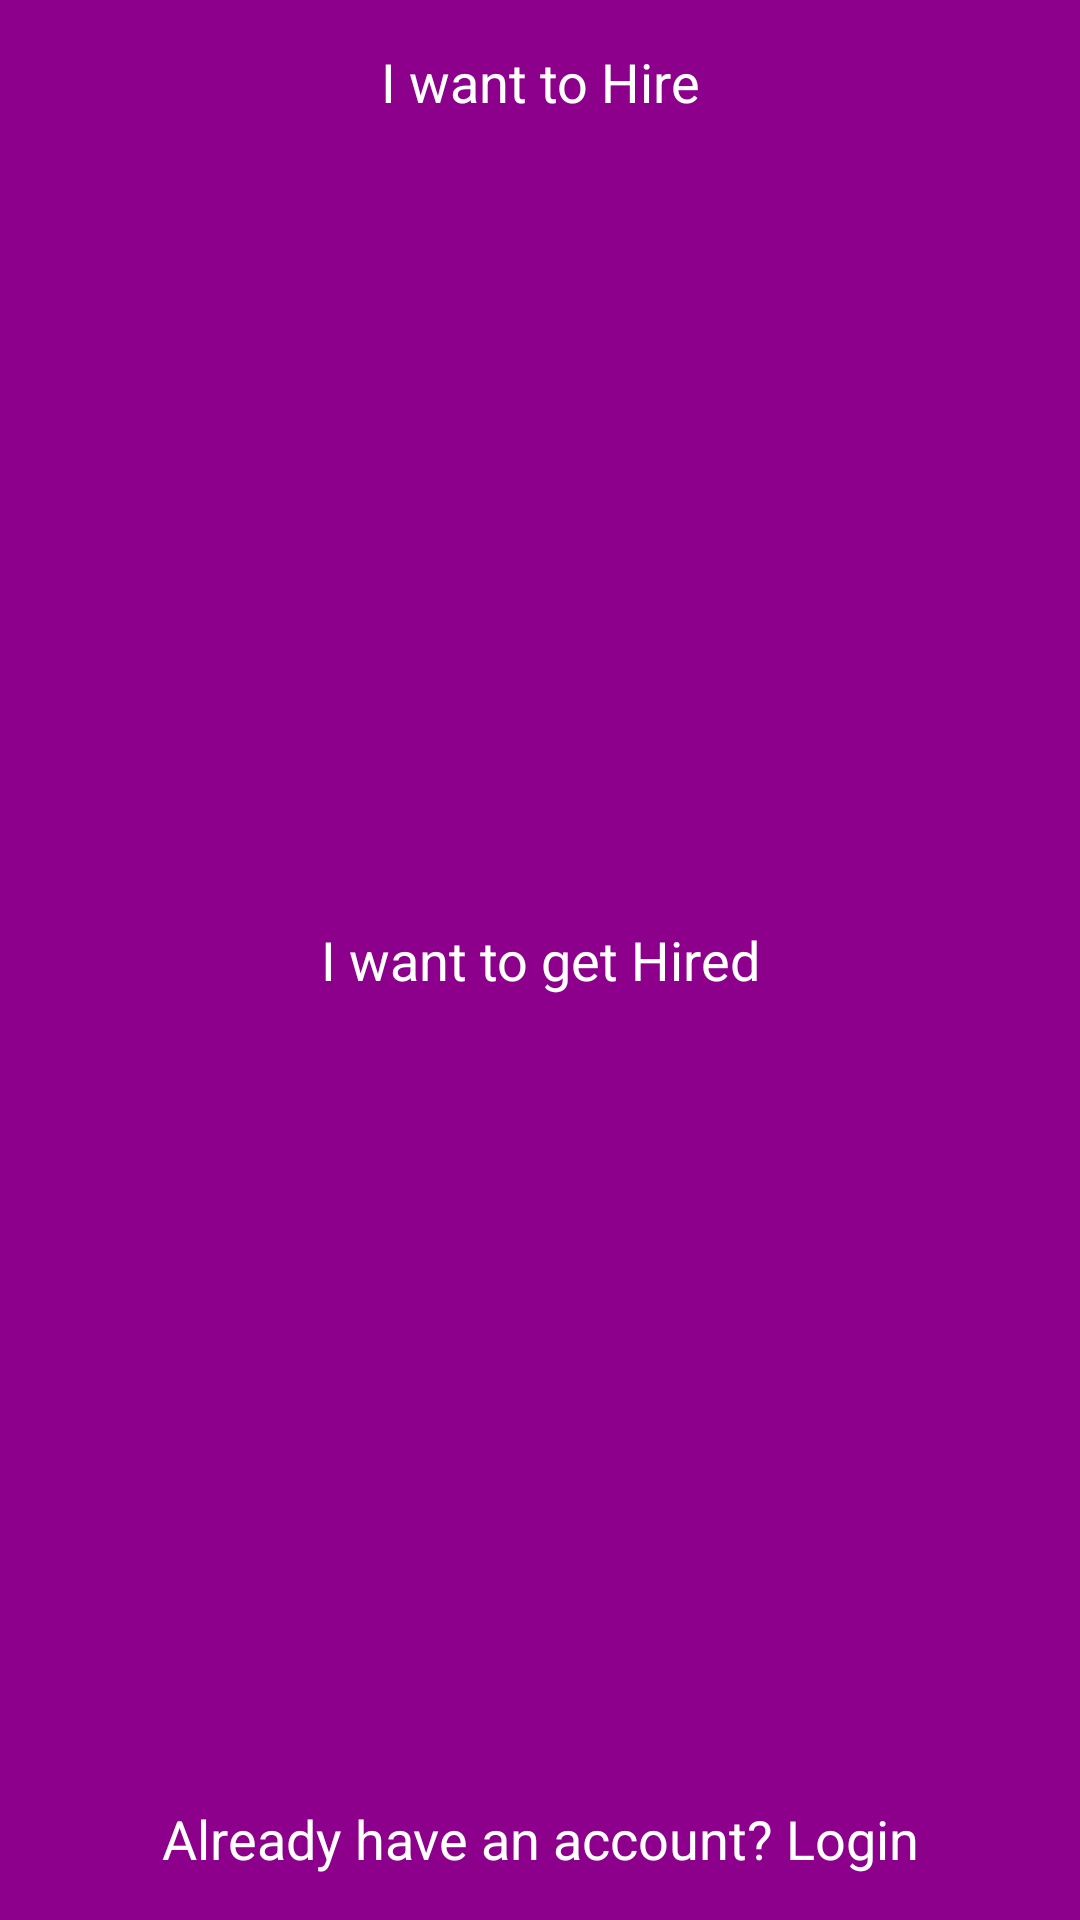

Produce the Android XML layout that renders to this screen, including the resource entries it uses.
<!-- AndroidManifest.xml: application theme AppTheme -->
<!-- res/layout/activity_signupmain.xml -->
<?xml version="1.0" encoding="utf-8"?>
<LinearLayout xmlns:android="http://schemas.android.com/apk/res/android"
    xmlns:app="http://schemas.android.com/apk/res-auto"
    xmlns:tools="http://schemas.android.com/tools"
    android:layout_width="match_parent"
    android:layout_height="match_parent"
    android:orientation="vertical"
    android:background="@color/colorPrimary"
    tools:context=".Signupmain">

    <RelativeLayout
        android:layout_width="match_parent"
        android:layout_height="wrap_content"
        android:layout_weight="1">

        <ImageView
            android:id="@+id/IconOwner"
            android:layout_width="100dp"
            android:layout_height="100dp"
            android:layout_centerHorizontal="true"
            android:layout_centerVertical="true"
            android:background="@drawable/people" />
        <LinearLayout
            android:layout_width="match_parent"
            android:layout_height="wrap_content">


            <TextView
                android:id="@+id/textViewowner"
                android:layout_width="match_parent"
                android:layout_height="wrap_content"
                android:padding="15dp"
                android:text="I want to Hire"
                android:textAlignment="center"
                android:textAppearance="@style/Base.TextAppearance.AppCompat.Medium"
                android:textColor="@color/colorAccent" />

        </LinearLayout>
    </RelativeLayout>

    <RelativeLayout
    android:layout_width="match_parent"
    android:layout_height="wrap_content"
    android:layout_weight="1">

    <ImageView
        android:id="@+id/IconDriver"
        android:layout_width="100dp"
        android:layout_height="100dp"
        android:layout_centerHorizontal="true"
        android:layout_centerVertical="true"
        android:background="@drawable/driver" />

        <LinearLayout
            android:layout_width="match_parent"
            android:layout_height="wrap_content">


            <TextView
                android:id="@+id/textViewDriver"
                android:layout_width="match_parent"
                android:layout_height="wrap_content"
                android:padding="15dp"
                android:text="I want to get Hired"
                android:textAlignment="center"
                android:textAppearance="@style/Base.TextAppearance.AppCompat.Medium"
                android:textColor="@color/colorAccent" />

        </LinearLayout>
</RelativeLayout>
    <LinearLayout
        android:layout_width="match_parent"
        android:layout_height="wrap_content">


        <TextView
            android:id="@+id/textViewLoginGraph"
            android:layout_width="match_parent"
            android:layout_height="wrap_content"
            android:padding="15dp"
            android:text="Already have an account? Login"
            android:textAlignment="center"
            android:textAppearance="@style/Base.TextAppearance.AppCompat.Medium"
            android:textColor="@color/colorAccent" />

    </LinearLayout>

</LinearLayout>
<!-- resources referenced by this layout -->
<resources>
  <color name="colorAccent">#ffffff</color>
  <color name="colorPrimary">#8c008c</color>
  <style name="AppTheme" parent="Base.Theme.AppCompat.Light.DarkActionBar">
          
          <item name="colorPrimary">@color/colorPrimary</item>
          <item name="colorPrimaryDark">@color/colorPrimaryDark</item>
          <item name="colorAccent">@color/colorAccent</item>
      </style>
  <color name="colorPrimaryDark">#303F9F</color>
</resources>
